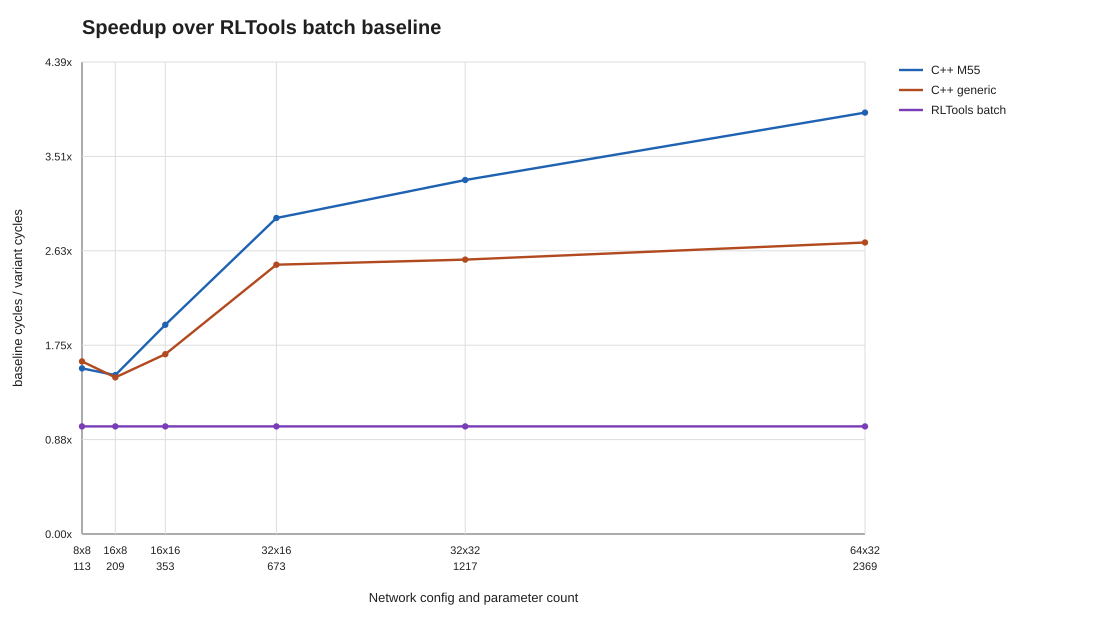

The data file committed next to this chart (first rows):
config, params, variant, baseline_variant, cycles_avg, speedup_over_baseline, cycles_over_baseline, speedup_over_legacy, cycles_over_legacy
8x8, 113, cpp_m55, rltools_generic, 2267825, 1.539, 0.6499, 0.0, 0.0
8x8, 113, cpp_generic, rltools_generic, 2175636, 1.604, 0.6234, 0.0, 0.0
8x8, 113, rltools_generic, rltools_generic, 3489739, 1.0, 1.0, 0.0, 0.0
16x8, 209, cpp_m55, rltools_generic, 4060163, 1.477, 0.6771, 0.0, 0.0
16x8, 209, cpp_generic, rltools_generic, 4119287, 1.456, 0.687, 0.0, 0.0
16x8, 209, rltools_generic, rltools_generic, 5996130, 1.0, 1.0, 0.0, 0.0
16x16, 353, cpp_m55, rltools_generic, 5752916, 1.945, 0.5142, 0.0, 0.0
16x16, 353, cpp_generic, rltools_generic, 6696232, 1.671, 0.5985, 0.0, 0.0
16x16, 353, rltools_generic, rltools_generic, 11188771, 1.0, 1.0, 0.0, 0.0
32x16, 673, cpp_m55, rltools_generic, 10327086, 2.937, 0.3404, 0.0, 0.0
32x16, 673, cpp_generic, rltools_generic, 12118562, 2.503, 0.3995, 0.0, 0.0
32x16, 673, rltools_generic, rltools_generic, 30334089, 1.0, 1.0, 0.0, 0.0
32x32, 1217, cpp_m55, rltools_generic, 16836672, 3.29, 0.3039, 0.0, 0.0
32x32, 1217, cpp_generic, rltools_generic, 21718504, 2.551, 0.392, 0.0, 0.0
32x32, 1217, rltools_generic, rltools_generic, 55400395, 1.0, 1.0, 0.0, 0.0
64x32, 2369, cpp_m55, rltools_generic, 27601694, 3.917, 0.2553, 0.0, 0.0
64x32, 2369, cpp_generic, rltools_generic, 39899877, 2.71, 0.369, 0.0, 0.0
64x32, 2369, rltools_generic, rltools_generic, 108121561, 1.0, 1.0, 0.0, 0.0
